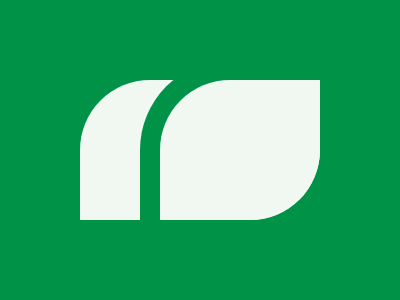

Give the HTML and CSS whose rendering is this image.

<div class="frame">
  <div class="leaf abs"></div>
  <div class="mid abs"></div>
  <div class="leaf right abs"></div>
</div>
<style>
  * {
    background: #009247
  }
  .frame {
    position: relative;
    width: 240px;
    height: 140px;
    top: 50%;
    left: 50%;
    transform: translate( -50%, -50%)
  }
  .abs {
    position: absolute;
    height: 140px;
    right: 0%
  }
  .leaf {
    width: 240px;
    border-radius: 70px 0;
    background: #F0F8F1
  }
  .mid {
    width: 180px;
    height: 160px;
    top: -14.4%;
    border-radius: 90px 0;
    background: #009247
  }
  .right {
    width: 160px
  }
</style>
